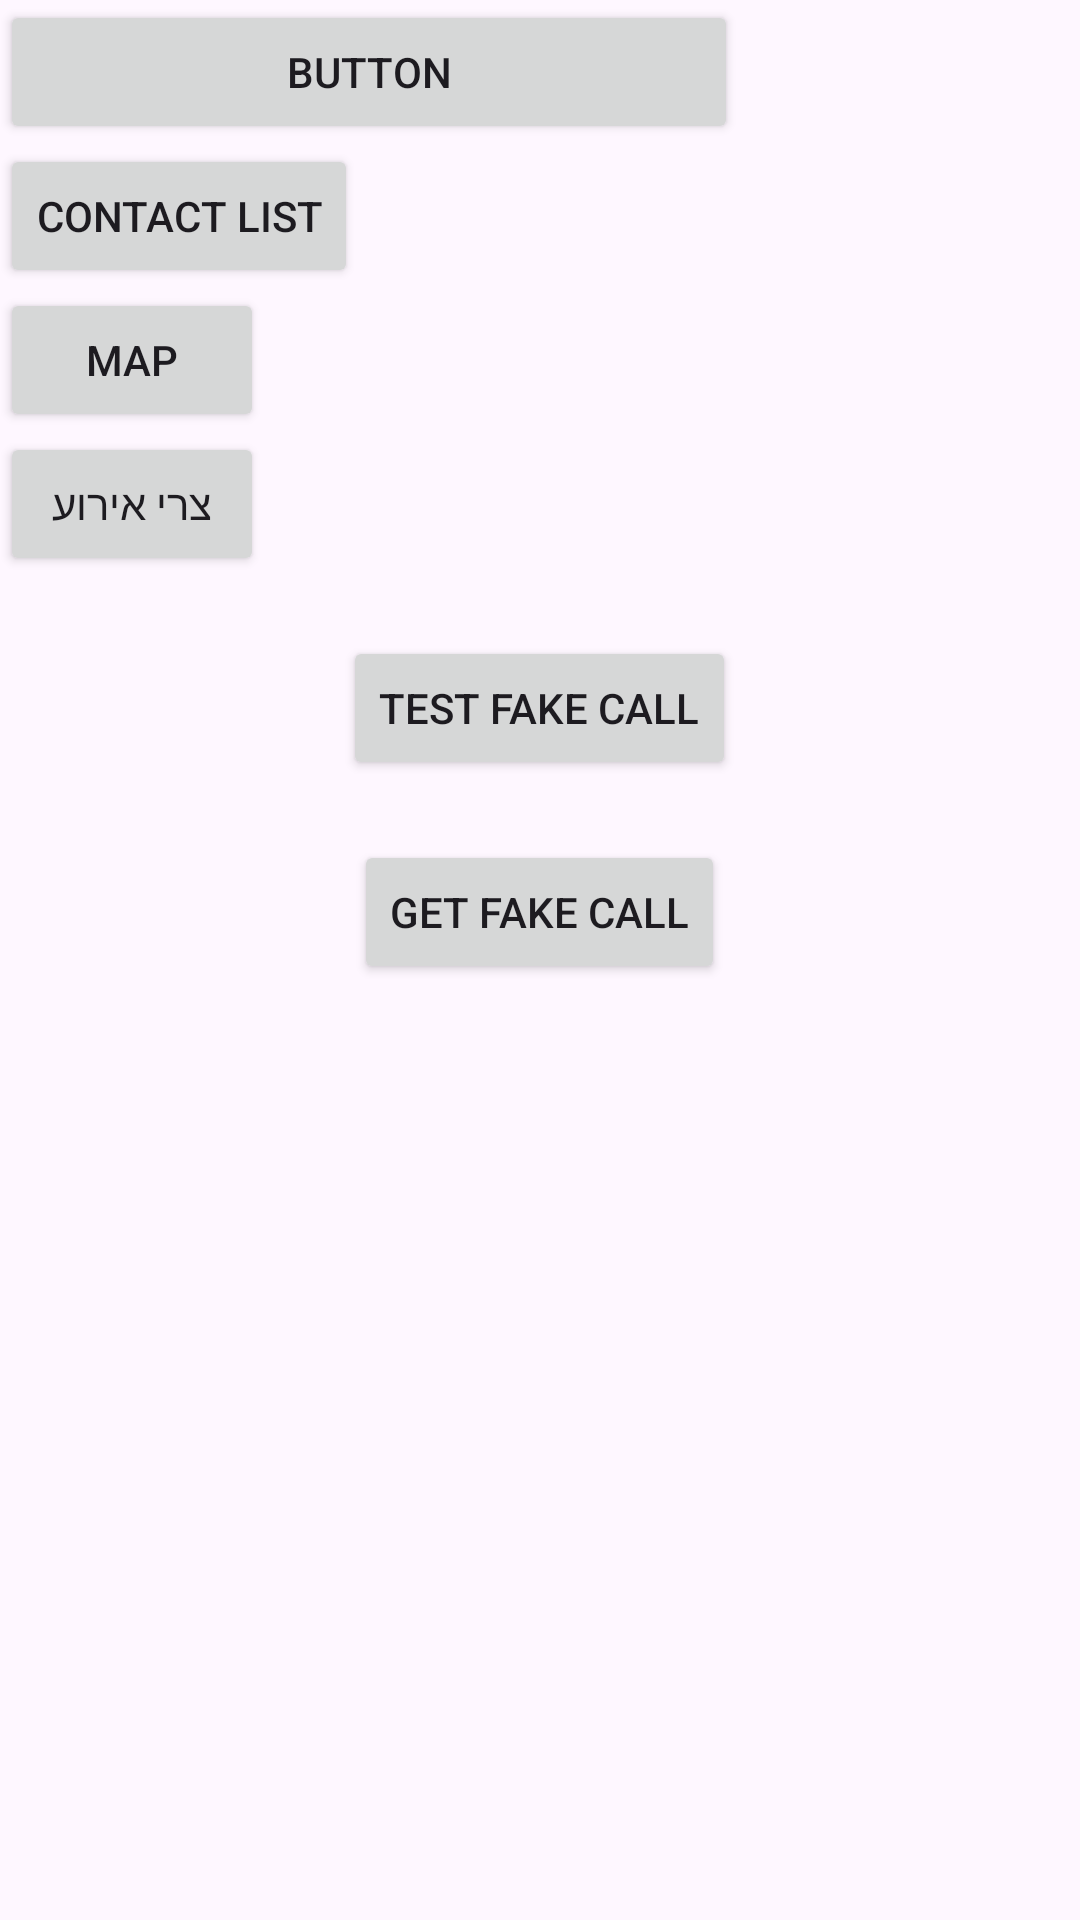

The Android layout XML behind this screen, and the referenced resources:
<!-- AndroidManifest.xml: application theme Theme.Material3.Light -->
<!-- res/layout/activity_temp.xml -->
<?xml version="1.0" encoding="utf-8"?>
<LinearLayout xmlns:android="http://schemas.android.com/apk/res/android"
    xmlns:app="http://schemas.android.com/apk/res-auto"
    xmlns:tools="http://schemas.android.com/tools"
    android:layout_width="match_parent"
    android:layout_height="match_parent"
    android:background="@drawable/color"
    android:orientation="vertical"
    tools:context=".TempActivity"
    android:id="@+id/TempActivity">

    <Button
        android:id="@+id/not"
        android:layout_width="246dp"
        android:layout_height="wrap_content"
        android:text="@string/button" />
    <Button
        android:id="@+id/contactListButton"
        android:layout_width="wrap_content"
        android:layout_height="wrap_content"
        android:text="@string/contact_list" />
    <Button
        android:id="@+id/mapButton"
        android:layout_width="wrap_content"
        android:layout_height="wrap_content"
        android:text="@string/map" />
    <Button
        android:id="@+id/newEvent"
        android:layout_width="wrap_content"
        android:layout_height="wrap_content"
        android:text="@string/newEvent"/>

    <Button
        android:id="@+id/btn_fake_call"
        android:layout_width="wrap_content"
        android:layout_height="wrap_content"
        android:text="Test Fake Call"
        android:layout_marginTop="20dp"
        android:layout_gravity="center"/>

    <Button
        android:id="@+id/get_fake_call"
        android:layout_width="wrap_content"
        android:layout_height="wrap_content"
        android:text="Get Fake Call"
        android:layout_marginTop="20dp"
        android:layout_gravity="center"/>


</LinearLayout>
<!-- resources referenced by this layout -->
<resources>
  <string name="button">Button</string>
  <string name="contact_list">Contact List</string>
  <string name="map">Map</string>
  <string name="newEvent">צרי אירוע</string>
</resources>
